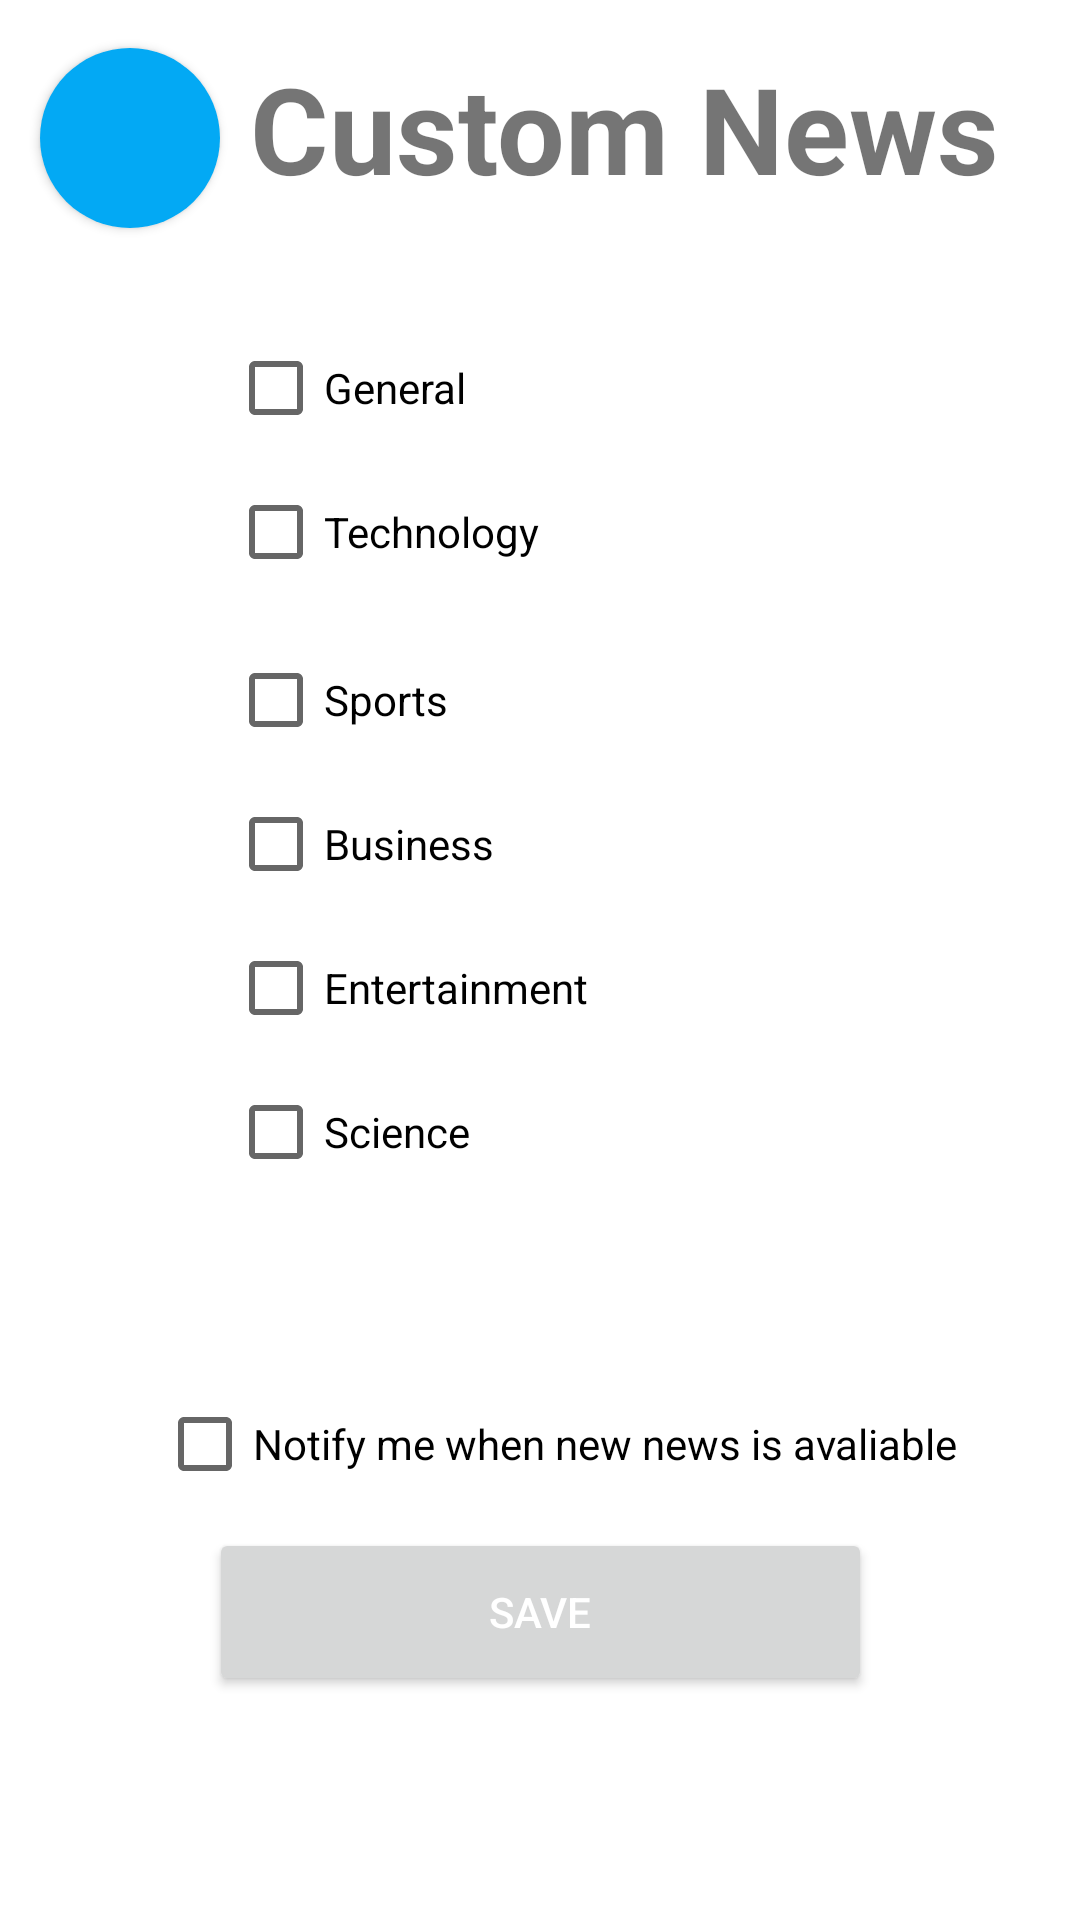

Here is an Android app screen rendered from its layout file. Give the layout XML and the strings, colors and styles it references.
<!-- AndroidManifest.xml: application theme Theme.FinalProject_Plus -->
<!-- res/layout/custom_news.xml -->
<?xml version="1.0" encoding="utf-8"?>
<androidx.constraintlayout.widget.ConstraintLayout xmlns:android="http://schemas.android.com/apk/res/android"
    xmlns:app="http://schemas.android.com/apk/res-auto"
    xmlns:tools="http://schemas.android.com/tools"
    android:layout_width="match_parent"
    android:layout_height="match_parent"
    android:id="@+id/login_layout">

    <Button
        android:id="@+id/custom_back_btn"
        android:layout_width="60dp"
        android:layout_height="60dp"
        android:layout_marginTop="16dp"
        android:background="@drawable/button_shape"
        app:icon="?attr/actionModeCloseDrawable"
        app:layout_constraintEnd_toEndOf="parent"
        app:layout_constraintHorizontal_bias="0.044"
        app:layout_constraintStart_toStartOf="parent"
        app:layout_constraintTop_toTopOf="parent" />

    <TextView
        android:id="@+id/textView"
        android:layout_width="wrap_content"
        android:layout_height="wrap_content"
        android:layout_marginTop="16dp"
        android:text="Custom News"
        android:textSize="40sp"
        android:textStyle="bold"
        app:layout_constraintEnd_toEndOf="parent"
        app:layout_constraintHorizontal_bias="0.27"
        app:layout_constraintStart_toEndOf="@+id/custom_back_btn"
        app:layout_constraintTop_toTopOf="parent" />

    <Button
        android:id="@+id/custom_save_btn"
        android:layout_width="221dp"
        android:layout_height="56dp"
        android:layout_marginTop="4dp"
        android:text="Save"
        app:layout_constraintEnd_toEndOf="parent"
        app:layout_constraintStart_toStartOf="parent"
        app:layout_constraintTop_toBottomOf="@+id/custom_alert" />

    <TextView
        android:id="@+id/nav_login_message"
        android:layout_width="wrap_content"
        android:layout_height="wrap_content"
        android:textColor="#FF0000"
        android:textSize="16sp"
        android:textStyle="bold"
        app:layout_constraintBottom_toBottomOf="parent"
        app:layout_constraintEnd_toEndOf="parent"
        app:layout_constraintHorizontal_bias="0.52"
        app:layout_constraintStart_toStartOf="parent"
        app:layout_constraintTop_toTopOf="parent"
        app:layout_constraintVertical_bias="0.598" />

    <CheckBox
        android:id="@+id/custom_general"
        android:layout_width="wrap_content"
        android:layout_height="wrap_content"
        android:layout_marginStart="76dp"
        android:layout_marginTop="36dp"
        android:text="General"
        app:layout_constraintStart_toStartOf="parent"
        app:layout_constraintTop_toBottomOf="@+id/textView" />

    <CheckBox
        android:id="@+id/custom_technology"
        android:layout_width="wrap_content"
        android:layout_height="wrap_content"
        android:layout_marginStart="76dp"
        android:text="Technology"
        app:layout_constraintStart_toStartOf="parent"
        app:layout_constraintTop_toBottomOf="@+id/custom_general" />

    <CheckBox
        android:id="@+id/custom_sports"
        android:layout_width="wrap_content"
        android:layout_height="wrap_content"
        android:layout_marginStart="76dp"
        android:layout_marginTop="8dp"
        android:text="Sports"
        app:layout_constraintStart_toStartOf="parent"
        app:layout_constraintTop_toBottomOf="@+id/custom_technology" />

    <CheckBox
        android:id="@+id/custom_business"
        android:layout_width="wrap_content"
        android:layout_height="wrap_content"
        android:layout_marginStart="76dp"
        android:text="Business"
        app:layout_constraintStart_toStartOf="parent"
        app:layout_constraintTop_toBottomOf="@+id/custom_sports" />

    <CheckBox
        android:id="@+id/custom_entertainment"
        android:layout_width="wrap_content"
        android:layout_height="wrap_content"
        android:layout_marginStart="76dp"
        android:text="Entertainment"
        app:layout_constraintStart_toStartOf="parent"
        app:layout_constraintTop_toBottomOf="@+id/custom_business" />

    <CheckBox
        android:id="@+id/custom_science"
        android:layout_width="wrap_content"
        android:layout_height="wrap_content"
        android:layout_marginStart="76dp"
        android:text="Science"
        app:layout_constraintStart_toStartOf="parent"
        app:layout_constraintTop_toBottomOf="@+id/custom_entertainment" />

    <CheckBox
        android:id="@+id/custom_alert"
        android:layout_width="wrap_content"
        android:layout_height="wrap_content"
        android:layout_marginTop="56dp"
        android:text="Notify me when new news is avaliable"
        app:layout_constraintEnd_toEndOf="parent"
        app:layout_constraintHorizontal_bias="0.563"
        app:layout_constraintStart_toStartOf="parent"
        app:layout_constraintTop_toBottomOf="@+id/custom_science" />

</androidx.constraintlayout.widget.ConstraintLayout>
<!-- resources referenced by this layout -->
<resources>
  <!-- drawable button_shape (drawable) -->
  <?xml version="1.0" encoding="utf-8"?>
  <shape xmlns:android="http://schemas.android.com/apk/res/android"
      android:shape="oval">
  
      <corners android:radius="0dp" />
      <solid android:color="@color/colorPrimary" />
      <size
          android:width="40dp"
          android:height="40dp" />
      <stroke
          android:width="0dp"
          android:color="#fff" />
  </shape>
  <style name="Theme.FinalProject_Plus" parent="Theme.MaterialComponents.DayNight.NoActionBar">
          
          <item name="colorPrimary">#03A9F4</item>
          <item name="colorPrimaryVariant">#4169E1</item>
          <item name="colorOnPrimary">@color/white</item>
          
          <item name="colorSecondary">@color/teal_200</item>
          <item name="colorSecondaryVariant">@color/teal_700</item>
          <item name="colorOnSecondary">@color/white</item>
          
          <item name="android:statusBarColor">?attr/colorPrimaryVariant</item>
          
          <item name="android:textColorPrimary">@color/white</item>
      </style>
  <color name="colorPrimary">#03A9F4</color>
  <color name="white">#FFFFFFFF</color>
  <color name="teal_200">#FF03DAC5</color>
  <color name="teal_700">#FF018786</color>
</resources>
